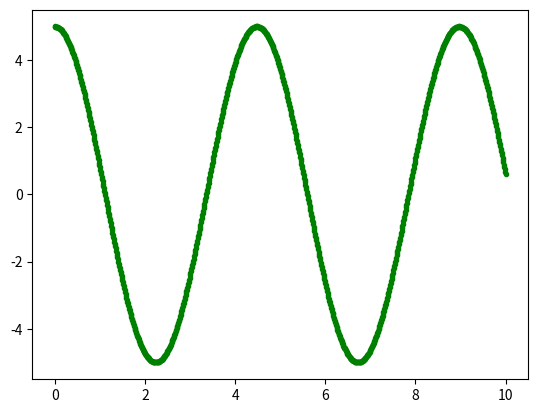

Source code (Python):
import matplotlib.pyplot as plt
import numpy as np

#variables y constantes
v = 0
theta = 5
dT = 0.01
t = 0
L = 5
g = -9.81

#funcion
def sistema_Pendulo_Simple_Comportamiento(theta, v, t):
    while(t < 10):
        thetaA = (g/L)*theta
        v = v + thetaA*dT
        plt.plot(t, theta, ".g")
        theta = theta + v*dT
        t = t + dT
        
#invocacion        
sistema_Pendulo_Simple_Comportamiento(theta, v, t)

#grafica
plt.show()
